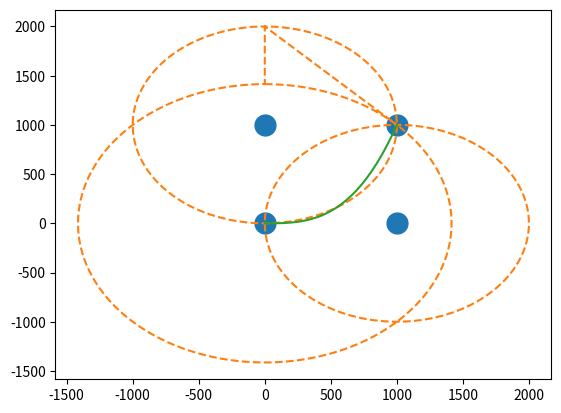

Recreate this plot in Python.
"""
__________________________________________________________________________________________________________
|#########################################################################################################|
|##																										##|
|##																										##|
|##																										##|
|##			Simulation du calcul de la position par Trilateration										##|
|##																										##|
|##																										##|
[redacted]
[redacted]
|##																										##|
|#########################################################################################################|

"""


import matplotlib.pyplot as plt
from numpy import *
from math import *




def anchorsPosition(delta):
	"""
	Cette fonction defini la position de l'emeteur i en _Xa[i],_Ya[i]
	++TODO:	Rendre la fonction adaptable en nombre d'emetteurs, en suivant les methodes
			de placement evoque dans "Roa et al. - 2007 - Optimal placement of sensors for trilateration Re"
	"""
	_Xaux=[0,0,delta,delta]
	_Yaux=[0,delta,delta,0]
	_position=[_Xaux,_Yaux]
	return _position;



vector=anchorsPosition(1000)

xAnchors=vector[0]
yAnchors=vector[1]

plt.plot(xAnchors,yAnchors,"o",markersize=15)
#plt.show()

def drawCercles(_X,_Y,_R):
	"""

	"""
	ome=linspace(0,2*pi,720);
	i=0
	cx=[]
	cy=[]
	for k in range(4):
		for i in range(720):
			cx.append(_X[k]+_R[k]*sin(ome[i]))
			cy.append(_Y[k]+_R[k]*cos(ome[i]))
	plt.plot(cx,cy,"--")
	# plt.show()

Ray=[1000*sqrt(2),1000,0,1000]
drawCercles(xAnchors,yAnchors,Ray)

def robotMove():
	t=linspace(0,10,100)
	x=100*t
	y=t**3
	plt.plot(x,y)
	plt.show()
robotMove()

def computeXY():
	"""
		-- bruit rand pour simuler les capteurs de distance
	"""
def distanceSensors():
	dvector=[]






















